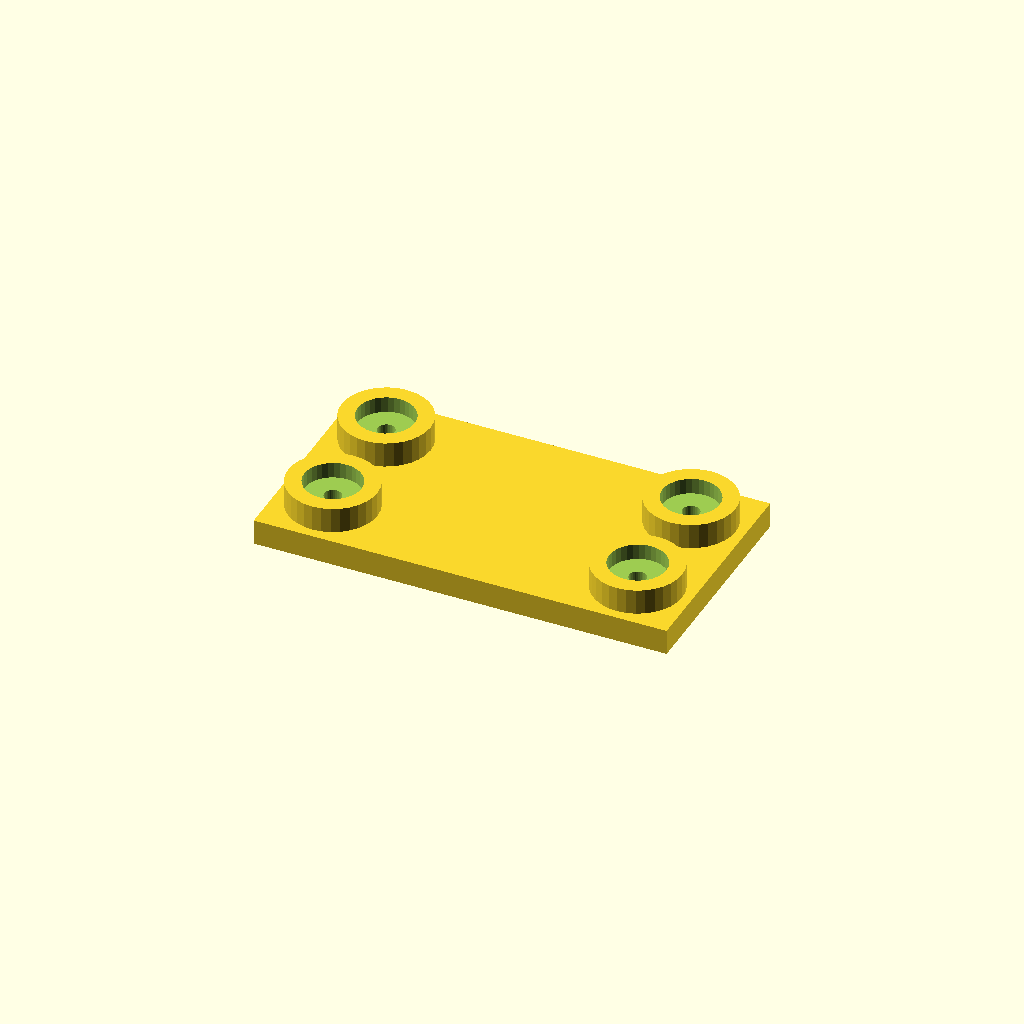
Cell 1: the model at its default parameters.
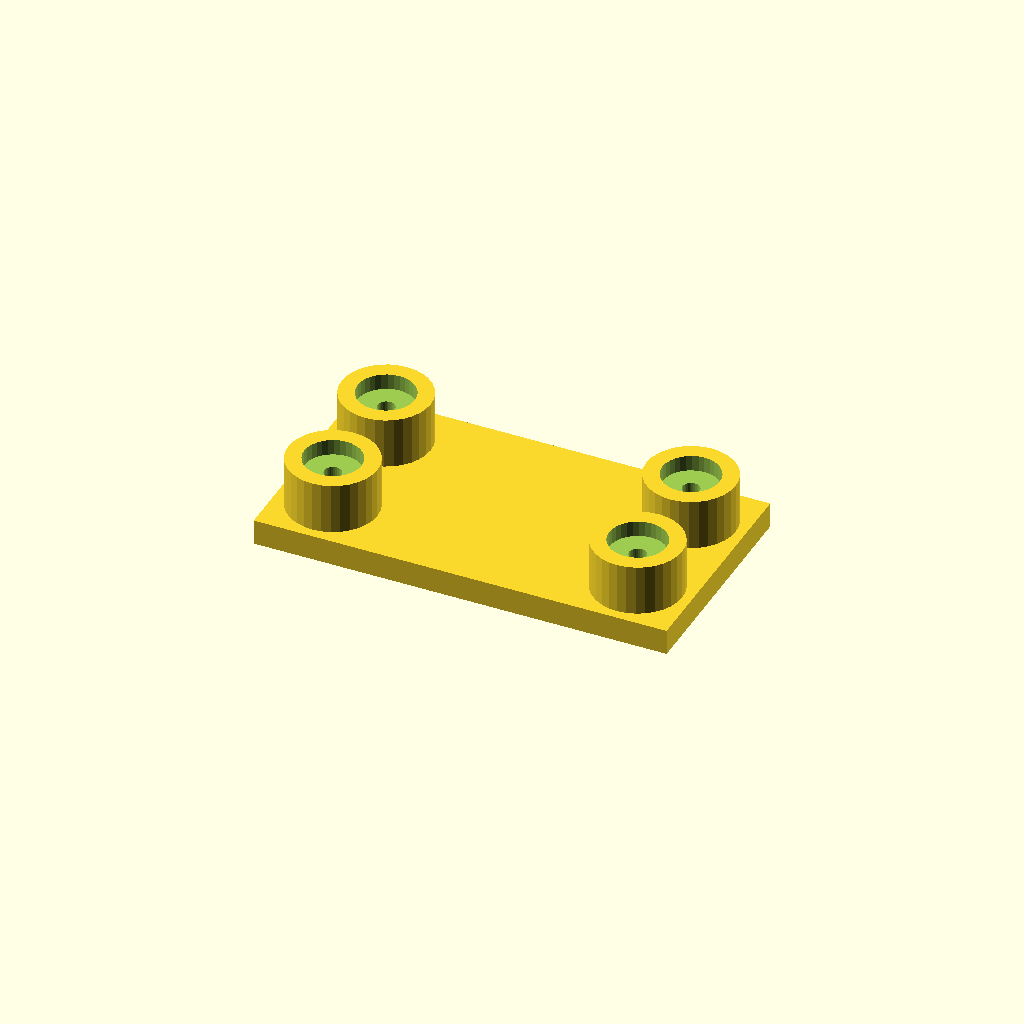
Cell 2: the same model with boss_h = 16.
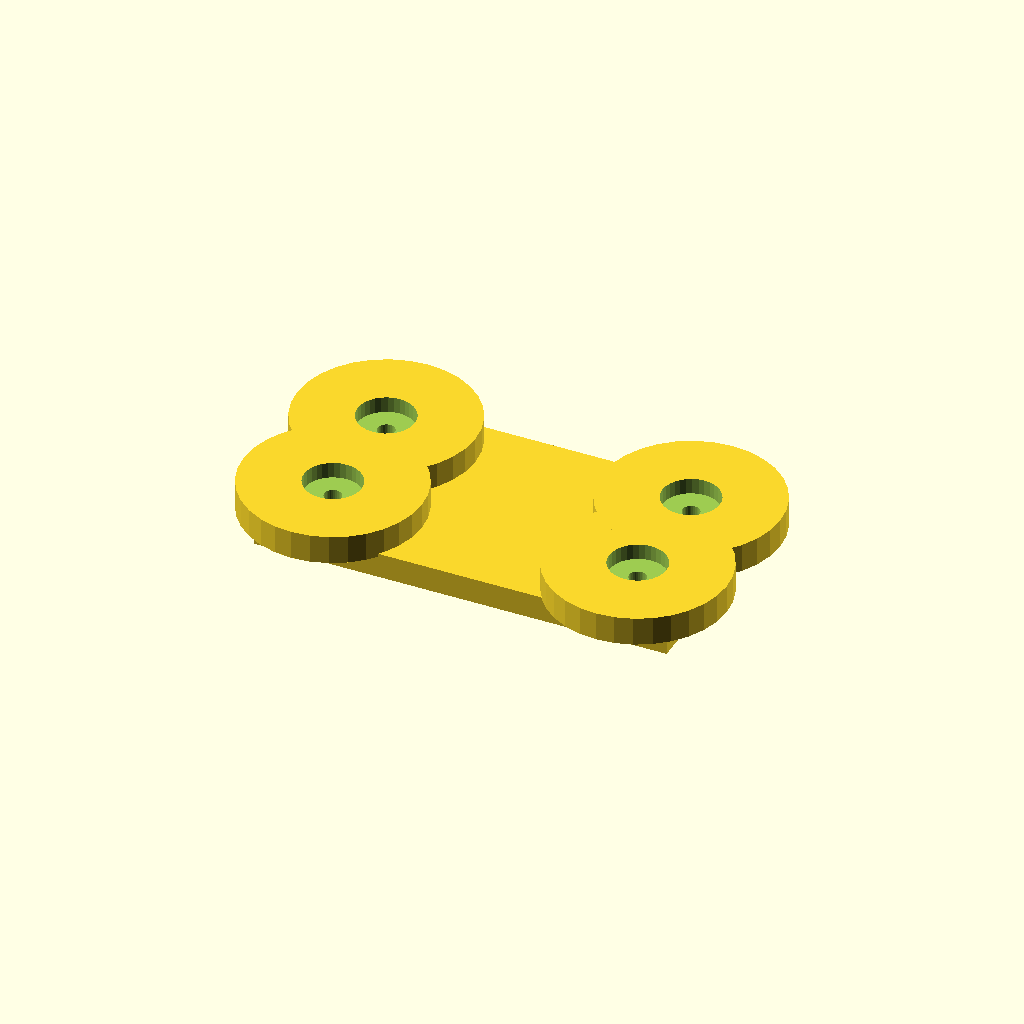
Cell 3: the same model with boss_d = 56.
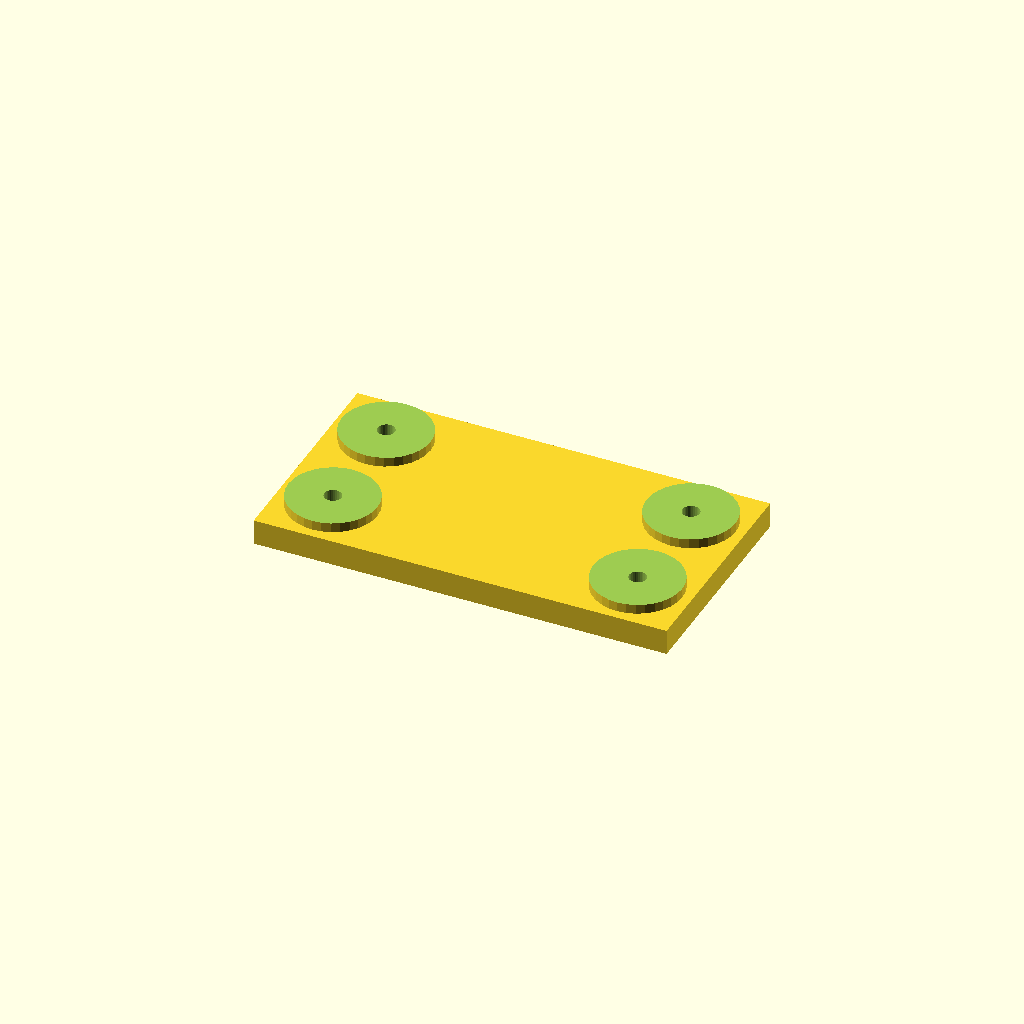
Cell 4 — socket_d set to 36, the other parameters unchanged.
One fixed orthographic camera (rotation 55°, 0°, 25°; colour scheme Cornfield) for every cell.
Source of the model, optional_data/data/place1/socketpads/part_0179.scad:
$fn = 32;

// ----------------------------------------------------------------------
// Socket pad plate
// bosses with counterbored sockets for the screws
// ----------------------------------------------------------------------

// --- parameters (mm) ---
base_t = 8;            // base plate thickness
boss_h = 8;            // boss height above the base plate
boss_d = 28;           // boss diameter
socket_d = 18;         // socket diameter
socket_depth = 5;      // socket depth from the boss face
bolt_d = 5.4;          // screw clearance hole through the socket floor
plate = [130, 70, 8];  // overall size (x, y, z)
edge = 17;             // boss centre offset from the plate edge
pads = 4;              // boss count, one per corner

// --- derived feature positions (mm) ---
height = base_t + boss_h;        // = 16   overall height of the part
corner_x = plate[0] / 2 - edge;  // = 48   boss centre X
corner_y = plate[1] / 2 - edge;  // = 18   boss centre Y
feature_centers = [
  [corner_x, corner_y],
  [-corner_x, corner_y],
  [-corner_x, -corner_y],
  [corner_x, -corner_y]
];   // boss centres: sockets, holes and the pads themselves are placed from here

// base plate, bosses on feature_centers, socket + through hole in each
difference() {
  union() {
    cube(plate, center = true);
    for (centre = feature_centers)
      translate([centre[0], centre[1], plate[2] / 2 - 1])
        cylinder(d = boss_d, h = boss_h + 1);
  }
  for (centre = feature_centers) {
    translate([centre[0], centre[1], plate[2] / 2 + boss_h - socket_depth])
      cylinder(d = socket_d, h = socket_depth + 1);
    translate([centre[0], centre[1], -height])
      cylinder(d = bolt_d, h = 2 * height + 2);  // through the socket floor
  }
}
Customizer parameters (derived from the source; name, type, default, range or options):
base_t: number, default 8
boss_h: number, default 8
boss_d: number, default 28
socket_d: number, default 18
socket_depth: number, default 5
bolt_d: number, default 5.4
plate: vector, default [130, 70, 8]
edge: number, default 17
pads: number, default 4
